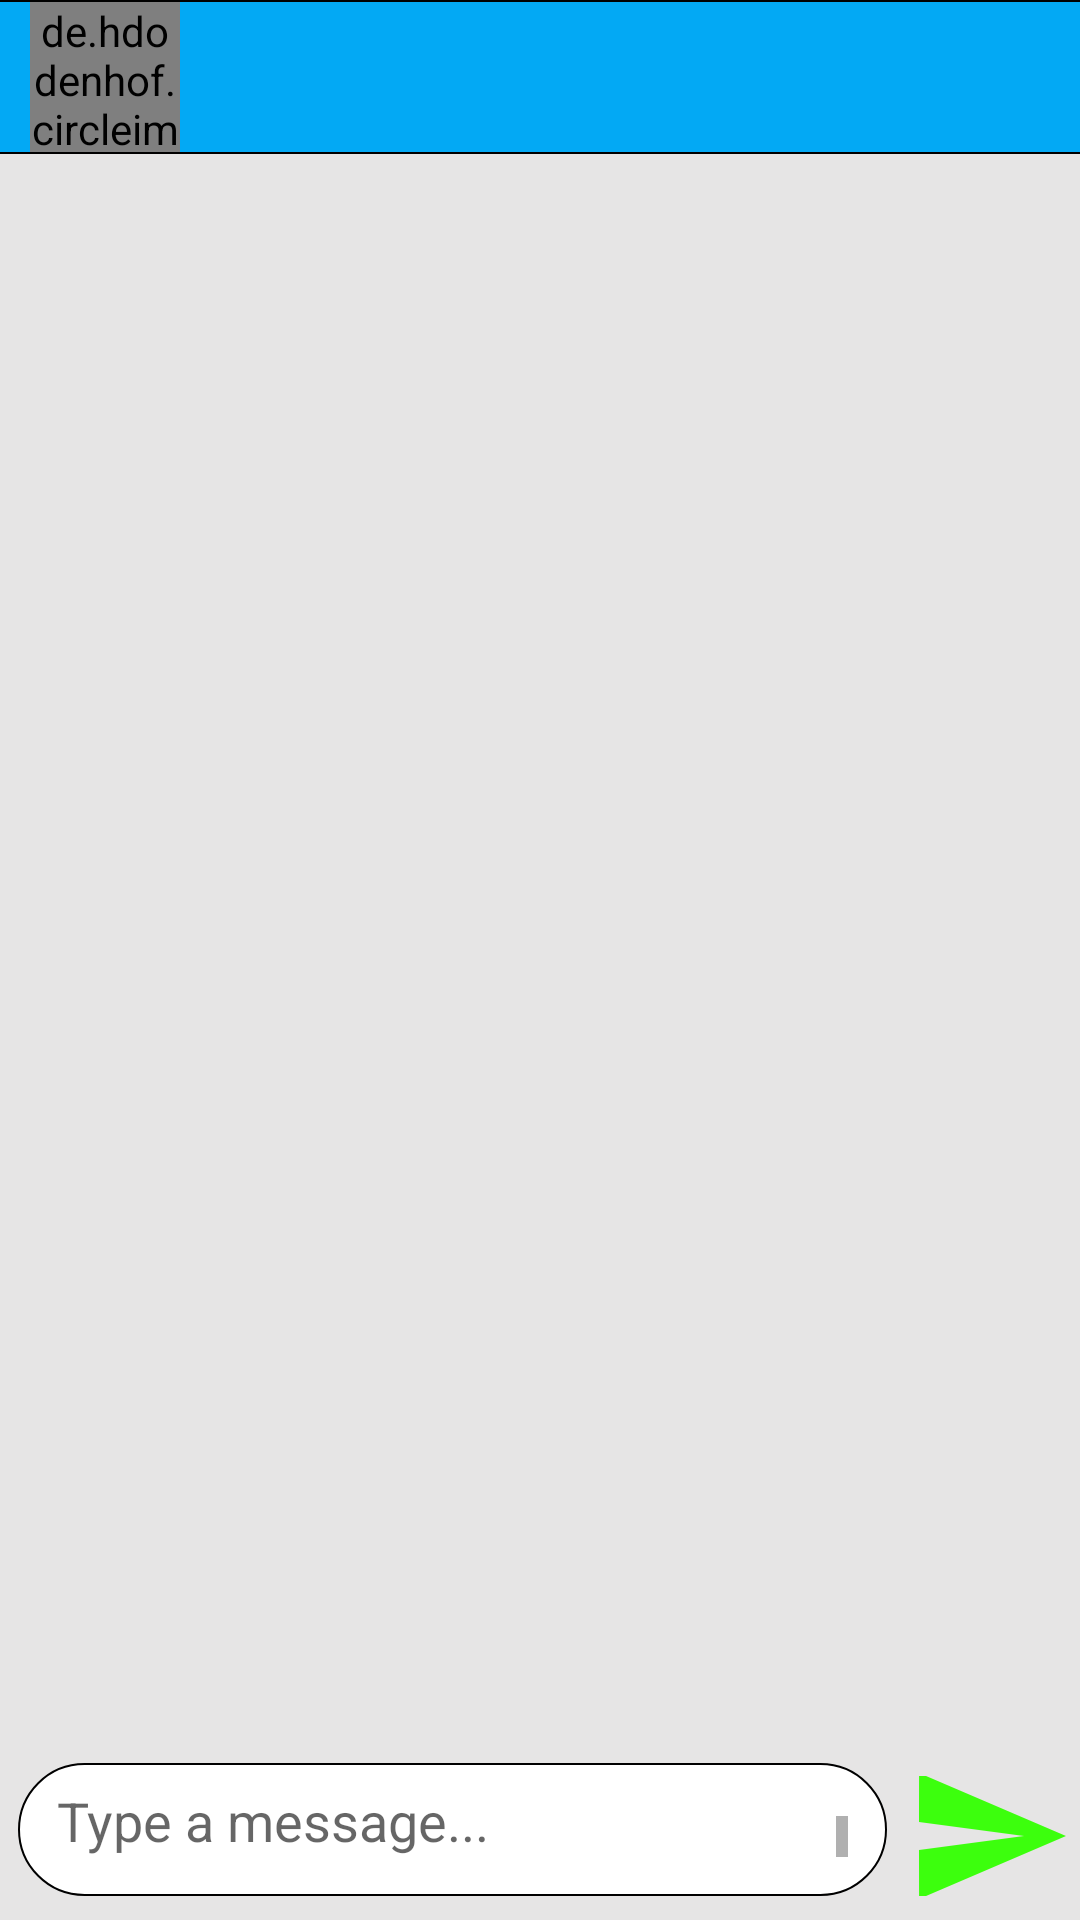

Android layout source for this screen:
<!-- AndroidManifest.xml: application theme Theme.ChatApp -->
<!-- res/layout/activity_chat.xml -->
<?xml version="1.0" encoding="utf-8"?>
<LinearLayout xmlns:android="http://schemas.android.com/apk/res/android"
    xmlns:app="http://schemas.android.com/apk/res-auto"
    xmlns:tools="http://schemas.android.com/tools"
    android:layout_width="match_parent"
    android:layout_height="match_parent"
    android:orientation="vertical"
    android:background="#E6E5E5"
    tools:context=".ChatActivity">
    <View
        android:layout_width="match_parent"
        android:layout_height="0.5dp"
        android:background="@color/black"/>
  <LinearLayout
    android:layout_width="match_parent"
    android:layout_height="50dp"
      android:background="#03A9F4"
    android:orientation="horizontal">
    <de.hdodenhof.circleimageview.CircleImageView
        xmlns:app="http://schemas.android.com/apk/res-auto"
        android:id="@+id/topimage"
        android:layout_width="50dp"
        android:layout_height="match_parent"
        android:src="@drawable/usericon"
        app:civ_border_width="1dp"
        android:layout_marginLeft="10dp"
        app:civ_border_color="@color/white"/>
  <TextView
    android:layout_width="wrap_content"
    android:layout_height="match_parent"
    android:id="@+id/topname"
      android:textColor="@color/white"
    android:textStyle="bold"
    android:textSize="25sp"
    android:gravity="center_vertical"
    android:layout_marginLeft="15dp"/>
         </LinearLayout>
    <View
        android:layout_width="match_parent"
        android:layout_height="0.5dp"
        android:background="@color/black"/>
    <LinearLayout
        android:layout_width="match_parent"
        android:layout_height="match_parent"
       android:weightSum="10"
        android:orientation="vertical">
    <androidx.recyclerview.widget.RecyclerView
        android:id="@+id/chatrecyclerview"
        android:layout_width="match_parent"
        android:layout_height="match_parent"
        android:background="#E6E5E5"
      android:layout_weight="9" />

   <LinearLayout
       android:layout_width="match_parent"
       android:layout_height="wrap_content"
       android:orientation="horizontal"
     android:layout_marginBottom="8dp"
android:weightSum="4"
android:layout_weight="1">
       <EditText
           android:layout_width="0dp"
           android:layout_height="wrap_content"
           android:id="@+id/etmsg"
           android:textColor="@color/black"
       android:background="@drawable/chatmsgg"
           android:padding="13dp"
         android:maxLines="4"
        android:layout_weight="3.6"
           android:scrollbarStyle="insideInset"
           android:scrollbars="vertical"
           android:layout_marginLeft="6dp"
           android:layout_gravity="bottom"
           android:hint="Type a message..."/>
       <ImageView
           android:layout_width="wrap_content"
           android:layout_height="40dp"
           android:layout_gravity="right|bottom"
           android:scaleType="centerCrop"
           android:layout_marginRight="2dp"
          android:src="@drawable/ic_baseline_send_24"
           android:id="@+id/ivmsg"
          android:layout_marginLeft="6dp"
           android:layout_weight="0.4"
           android:background="#E6E5E5"/>
   </LinearLayout>
    </LinearLayout>
</LinearLayout>
<!-- resources referenced by this layout -->
<resources>
  <!-- drawable chatmsgg (drawable) -->
  <?xml version="1.0" encoding="utf-8"?>
  <shape xmlns:android="http://schemas.android.com/apk/res/android">
  <solid
      android:color="@color/white"/>
      <stroke
          android:width="0.8dp"
          android:color="@color/black"/>
      <corners
      android:radius="35dp"/>
  </shape>
  <!-- drawable ic_baseline_send_24 (drawable) -->
  <vector android:autoMirrored="true" android:height="24dp"
      android:tint="#3CFF0D" android:viewportHeight="24"
      android:viewportWidth="24" android:width="24dp" xmlns:android="http://schemas.android.com/apk/res/android">
      <path android:fillColor="@android:color/white" android:pathData="M2.01,21L23,12 2.01,3 2,10l15,2 -15,2z"/>
  </vector>
  <style name="Theme.ChatApp" parent="Theme.MaterialComponents.DayNight.NoActionBar">
          
          <item name="colorPrimary">@color/purple_500</item>
          <item name="colorPrimaryVariant">@color/white</item>
          <item name="colorOnPrimary">@color/white</item>
          
          <item name="colorSecondary">@color/white</item>
          <item name="colorSecondaryVariant">@color/teal_700</item>
          <item name="colorOnSecondary">@color/black</item>
          
          <item name="android:statusBarColor" tools:targetApi="l">?attr/colorPrimaryVariant</item>
          
  
      </style>
  <!-- not gathered from this repository: default colours our renderer supplied (Android Studio template values) -->
  <color name="purple_500">#FF6200EE</color>
  <color name="teal_700">#FF018786</color>
  <color name="black">#FF000000</color>
  <color name="white">#FFFFFFFF</color>
</resources>
